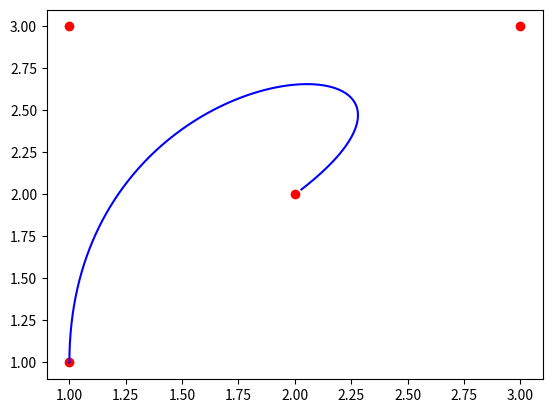

Write Python code to recreate this figure.
import math # DONE
import numpy as np
import numpy.matlib
from matplotlib import pyplot as plt

def BezierCoe(pnts):
    x1=pnts[0,0]
    y1=pnts[0,1]
    x2=pnts[1,0]
    y2=pnts[1,1]
    x3=pnts[2,0]
    y3=pnts[2,1]
    x4=pnts[3,0]
    y4=pnts[3,1]
    bx = 3*(x2-x1)
    cx = 3*(x3-x2)-bx
    dx = x4-x1-bx-cx
    by = 3*(y2-y1)
    cy = 3*(y3-y2)-by
    dy= y4-y1-by-cy
    return(bx, cx, dx, by, cy, dy)

def Bezier(pnts, coe, t):
    x1=pnts[0,0]
    y1=pnts[0,1]
    bx = coe[0]
    cx = coe[1]
    dx = coe[2]
    by = coe[3]
    cy = coe[4]
    dy = coe[5]
    xt = x1+bx*t+cx*(t**2)+dx*(t**3)
    yt = y1+by*t+cy*(t**2)+dy*(t**3)
    return (xt, yt)

if __name__ == "__main__":
    pnts = np.matlib.zeros((4,2))
    pnts[0]=[1,1]
    pnts[1]=[1,3]
    pnts[2]=[3,3]
    pnts[3]=[2,2]
    x = np.zeros(4)
    y = np.zeros(4)
    coe = BezierCoe(pnts)
    xLine=[]
    yLine=[]
    for i in range(0,4):
        x[i]=pnts[i,0]
        y[i]=pnts[i,1]
    ts = np.arange(0, 1, 0.01)
    for t in ts:
        pos = Bezier(pnts, coe, t)
        xLine.append(pos[0])
        yLine.append(pos[1])
    plt.plot(x,y,'ro', xLine, yLine, 'b-')
    plt.show()